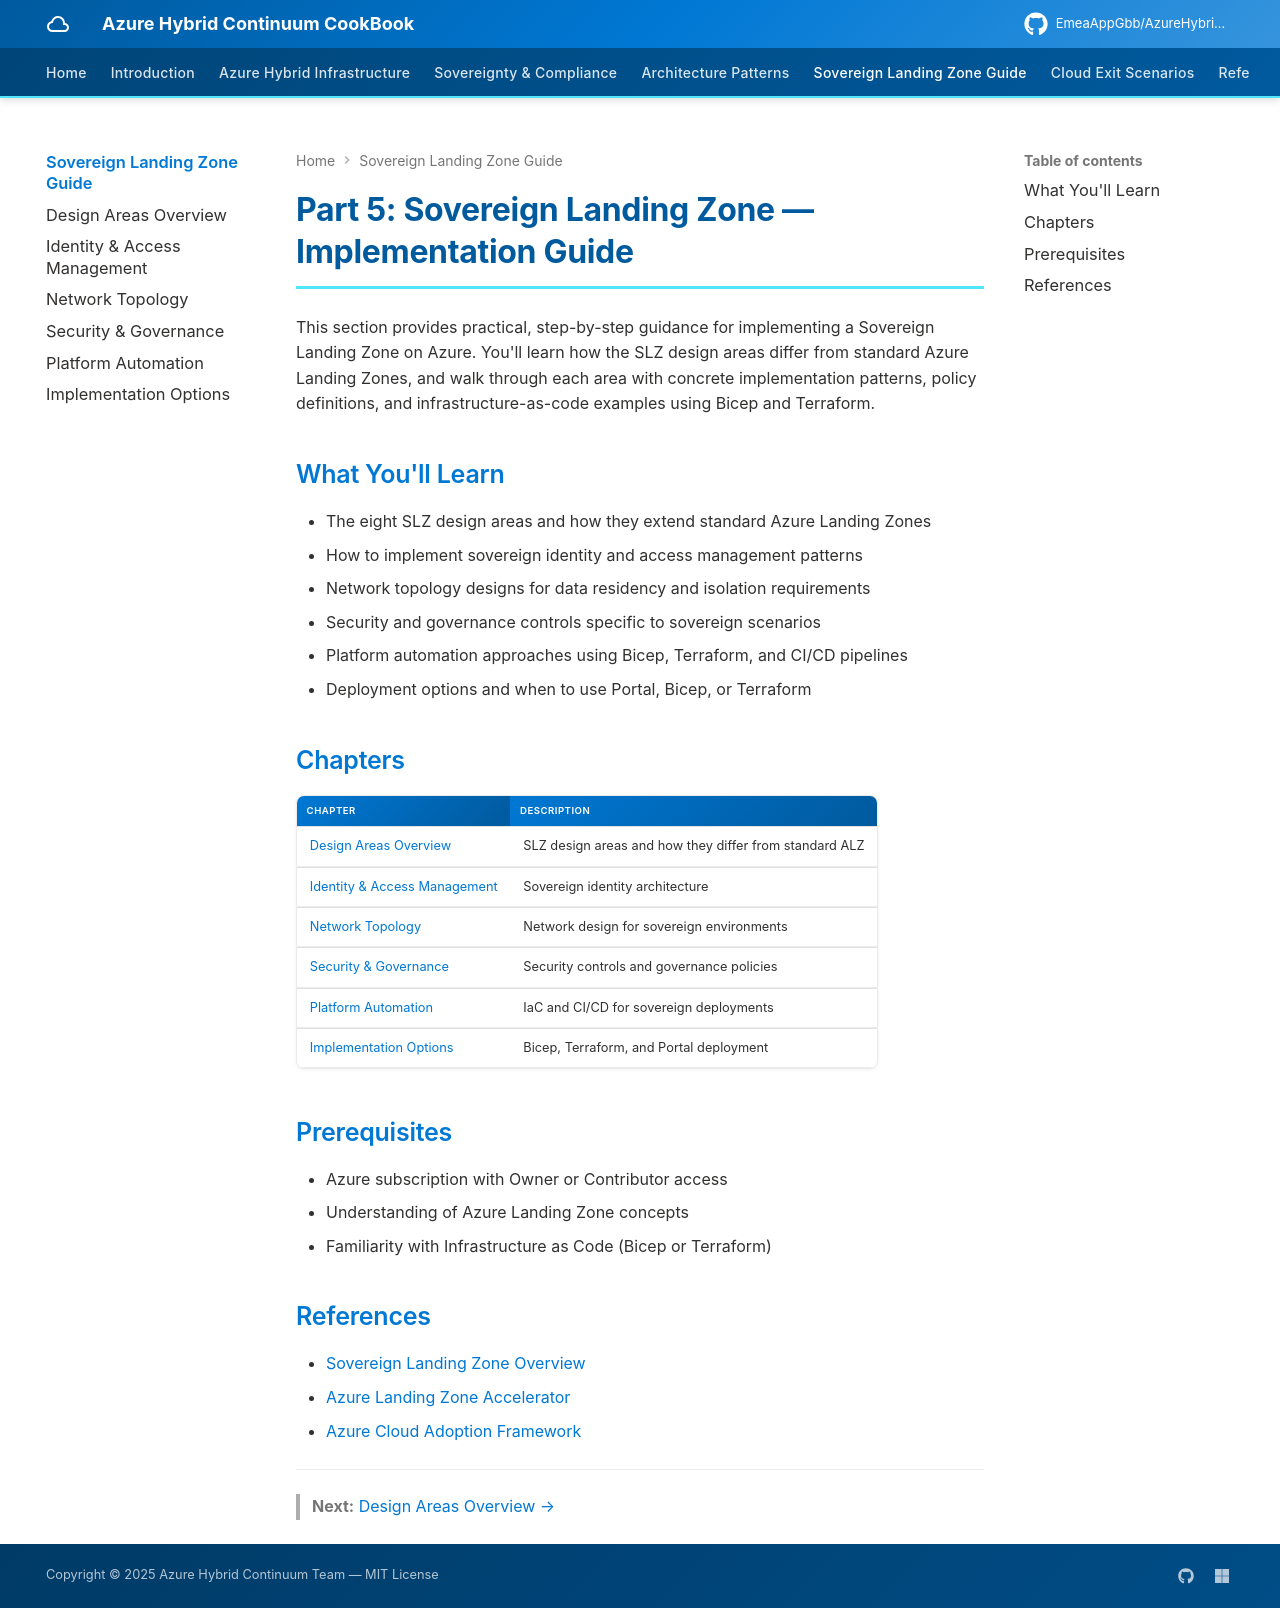

repository: EmeaAppGbb/AzureHybridContinuumCookBook · page: 05-sovereign-landing-zone-guide/index.html · generator: mkdocs

# Part 5: Sovereign Landing Zone — Implementation Guide

This section provides practical, step-by-step guidance for implementing a Sovereign Landing Zone on Azure. You'll learn how the SLZ design areas differ from standard Azure Landing Zones, and walk through each area with concrete implementation patterns, policy definitions, and infrastructure-as-code examples using Bicep and Terraform.

## What You'll Learn

- The eight SLZ design areas and how they extend standard Azure Landing Zones
- How to implement sovereign identity and access management patterns
- Network topology designs for data residency and isolation requirements
- Security and governance controls specific to sovereign scenarios
- Platform automation approaches using Bicep, Terraform, and CI/CD pipelines
- Deployment options and when to use Portal, Bicep, or Terraform

## Chapters

| Chapter | Description |
|---------|-------------|
| [Design Areas Overview](01-design-areas.md) | SLZ design areas and how they differ from standard ALZ |
| [Identity & Access Management](02-identity-and-access.md) | Sovereign identity architecture |
| [Network Topology](03-network-topology.md) | Network design for sovereign environments |
| [Security & Governance](04-security-governance.md) | Security controls and governance policies |
| [Platform Automation](05-platform-automation.md) | IaC and CI/CD for sovereign deployments |
| [Implementation Options](06-implementation-options.md) | Bicep, Terraform, and Portal deployment |

<!-- DIAGRAM: SLZ implementation journey showing the sequential steps: 1. Design Areas Assessment → 2. Management Group Hierarchy → 3. Identity Setup → 4. Network Deployment → 5. Policy Assignment → 6. Workload Landing Zones → 7. Workload Deployment -->

## Prerequisites

- Azure subscription with Owner or Contributor access
- Understanding of Azure Landing Zone concepts
- Familiarity with Infrastructure as Code (Bicep or Terraform)

## References

- [Sovereign Landing Zone Overview](https://learn.microsoft.com/en-gb/azure/azure-sovereign-clouds/public/overview-sovereign-landing-zone)
- [Azure Landing Zone Accelerator](https://learn.microsoft.com/en-us/azure/cloud-adoption-framework/ready/landing-zone/implementation-options)
- [Azure Cloud Adoption Framework](https://learn.microsoft.com/en-us/azure/cloud-adoption-framework/)

---

> **Next:** [Design Areas Overview →](01-design-areas.md)
